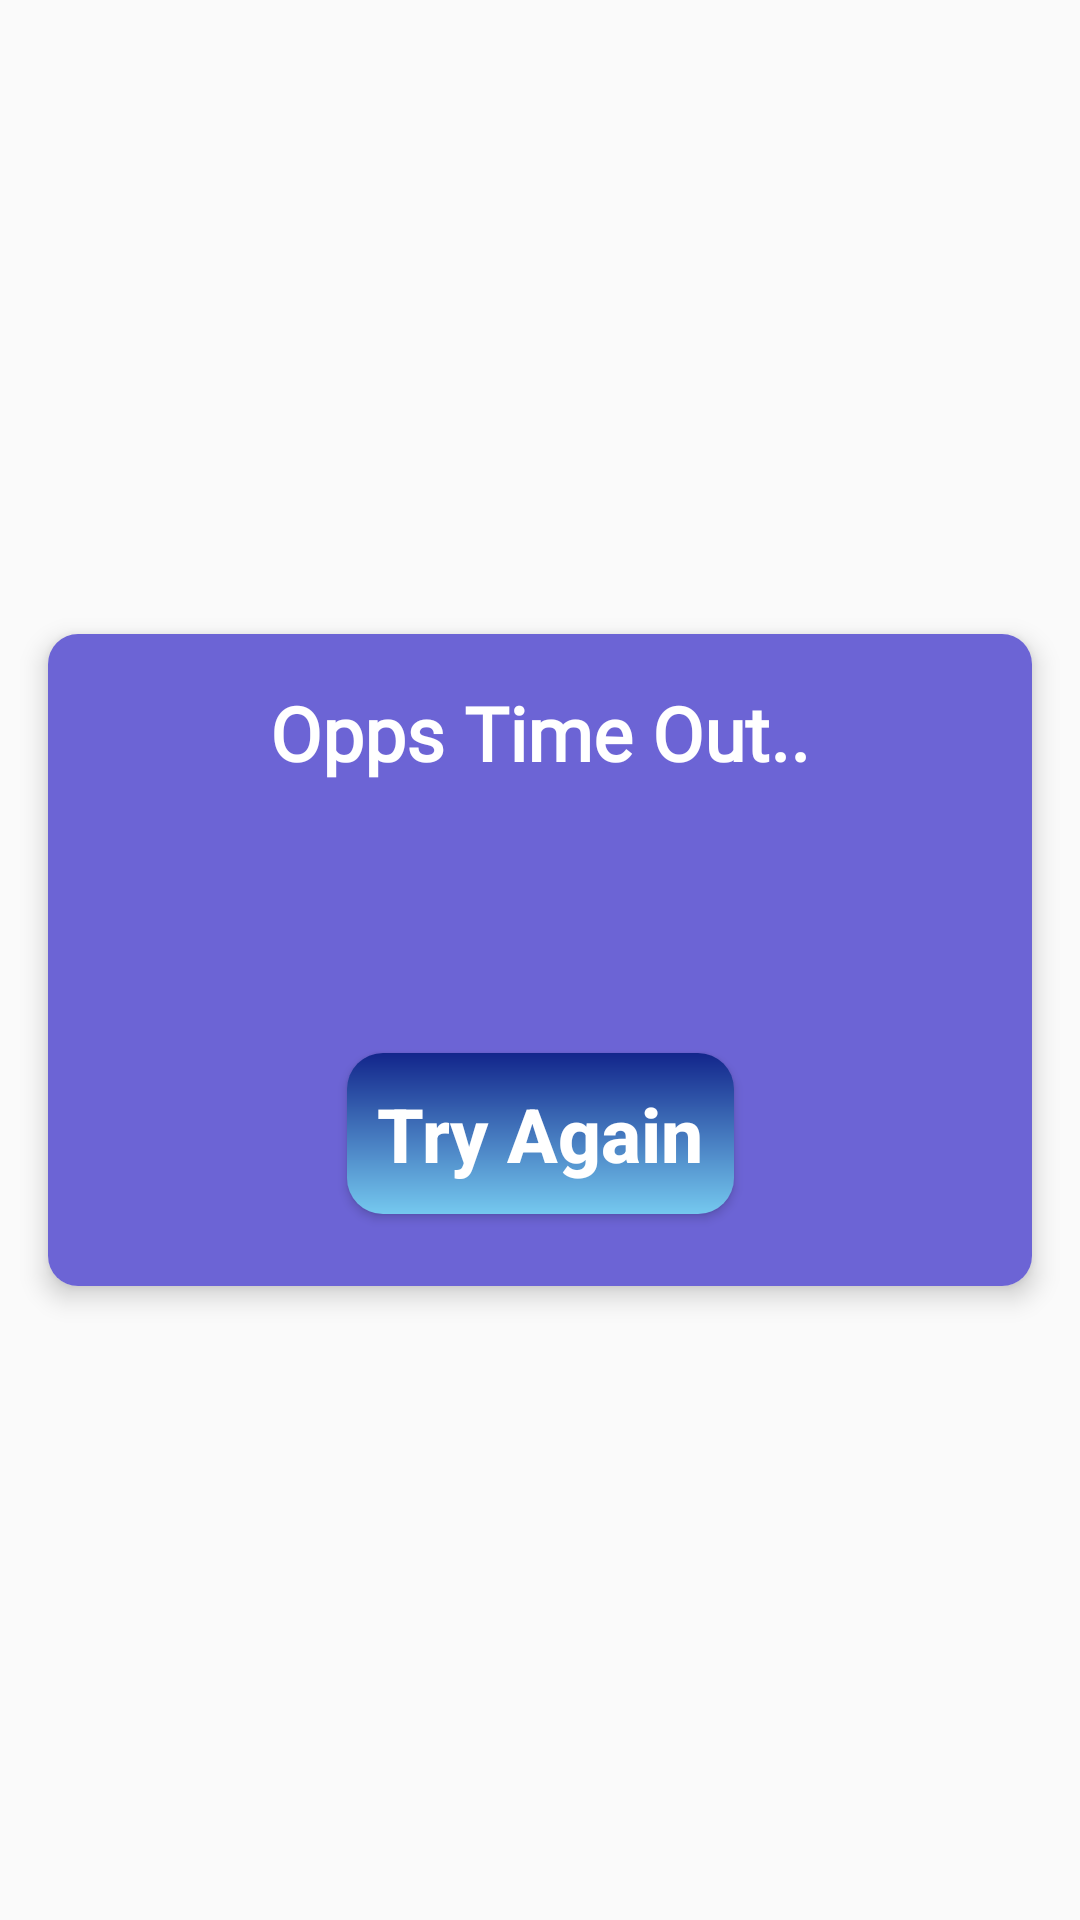

Reconstruct the res/layout file that produces this screen, plus the resources it refers to.
<!-- AndroidManifest.xml: application theme Theme.QuizApp_Codsoft -->
<!-- res/layout/timeout_dialog.xml -->
<?xml version="1.0" encoding="utf-8"?>
<androidx.constraintlayout.widget.ConstraintLayout xmlns:android="http://schemas.android.com/apk/res/android"
    xmlns:app="http://schemas.android.com/apk/res-auto"
    xmlns:tools="http://schemas.android.com/tools"
    android:layout_width="match_parent"
    android:layout_height="match_parent"
    android:layout_gravity="center"
    tools:context=".ScoreActivity">

    <androidx.cardview.widget.CardView
        android:layout_width="match_parent"
        android:layout_height="wrap_content"
        android:layout_marginStart="16dp"
        android:layout_marginEnd="16dp"
        android:background="#6C64D5"
        app:cardCornerRadius="10dp"
        app:cardElevation="5dp"
        app:layout_constraintBottom_toBottomOf="parent"
        app:layout_constraintEnd_toEndOf="parent"
        app:layout_constraintStart_toStartOf="parent"
        app:layout_constraintTop_toTopOf="parent">

        <androidx.constraintlayout.widget.ConstraintLayout
            android:layout_width="match_parent"
            android:layout_height="wrap_content"
            android:background="#6C64D5">

            <TextView
                android:id="@+id/textView4"
                android:layout_width="wrap_content"
                android:layout_height="wrap_content"
                android:layout_marginTop="16dp"
                android:fontFamily="@font/baloo_tamma"
                android:text="Opps Time Out.."
                android:textColor="#fff"
                android:textSize="25sp"
                android:textStyle="bold"
                app:layout_constraintEnd_toEndOf="parent"
                app:layout_constraintStart_toStartOf="parent"
                app:layout_constraintTop_toTopOf="parent" />

            <ImageView
                android:id="@+id/imageView2"
                android:layout_width="50dp"
                android:layout_height="50dp"
                android:layout_marginTop="16dp"
                android:layout_marginBottom="16dp"
                android:src="@drawable/wristwatch"
                app:layout_constraintBottom_toTopOf="@+id/try_again_btn"
                app:layout_constraintEnd_toEndOf="@+id/textView4"
                app:layout_constraintStart_toStartOf="@+id/textView4"
                app:layout_constraintTop_toBottomOf="@+id/textView4" />

            <androidx.appcompat.widget.AppCompatButton
                android:id="@+id/try_again_btn"
                android:layout_width="wrap_content"
                android:layout_height="wrap_content"
                android:layout_marginStart="32dp"
                android:layout_marginTop="8dp"
                android:layout_marginEnd="32dp"
                android:layout_marginBottom="24dp"
                android:background="@drawable/button_design"
                android:padding="10dp"
                android:text="Try Again"
                android:textAllCaps="false"
                android:textColor="#fff"
                android:textSize="25dp"
                android:textStyle="bold"
                app:layout_constraintBottom_toBottomOf="parent"
                app:layout_constraintEnd_toEndOf="parent"
                app:layout_constraintStart_toStartOf="parent"
                app:layout_constraintTop_toBottomOf="@+id/imageView2" />
        </androidx.constraintlayout.widget.ConstraintLayout>
    </androidx.cardview.widget.CardView>

</androidx.constraintlayout.widget.ConstraintLayout>
<!-- resources referenced by this layout -->
<resources>
  <!-- drawable button_design (drawable) -->
  <?xml version="1.0" encoding="utf-8"?>
  <shape xmlns:android="http://schemas.android.com/apk/res/android">
  
  <gradient
      android:startColor="#12258B"
      android:endColor="#75C9EF"
      android:angle="270"/>
      <stroke
          android:width="0dp"
          android:color="#EFDEDE"/>
      <corners
          android:radius="12dp"/>
  </shape>
  <style name="Theme.QuizApp_Codsoft" parent="Base.Theme.QuizApp_Codsoft" />
  <style name="Base.Theme.QuizApp_Codsoft" parent="Theme.AppCompat.Light.NoActionBar">
          
          
      </style>
</resources>
